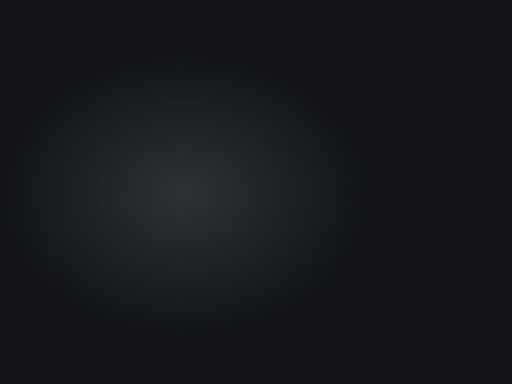
t = 0.00 s
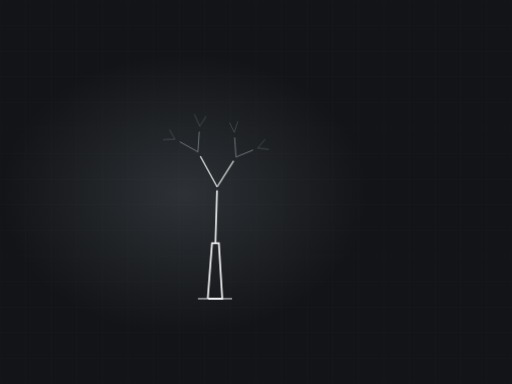
t = 2.44 s
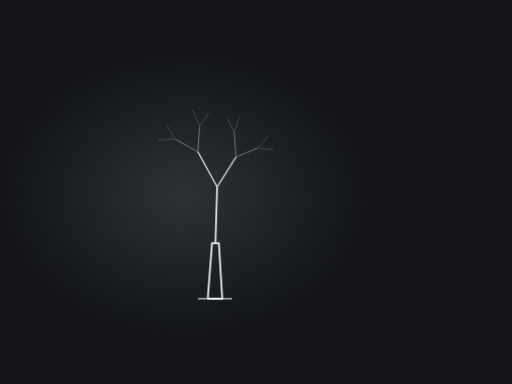
t = 3.04 s
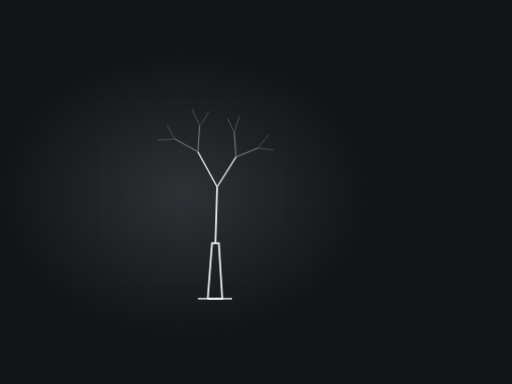
t = 5.00 s
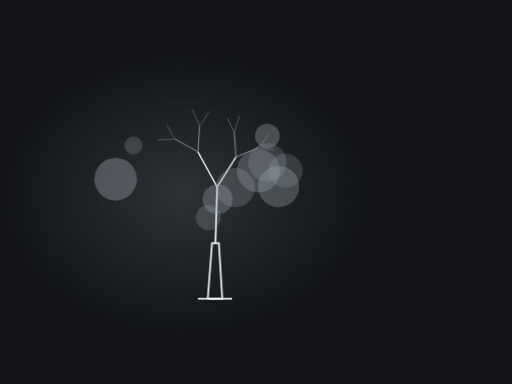
t = 6.81 s
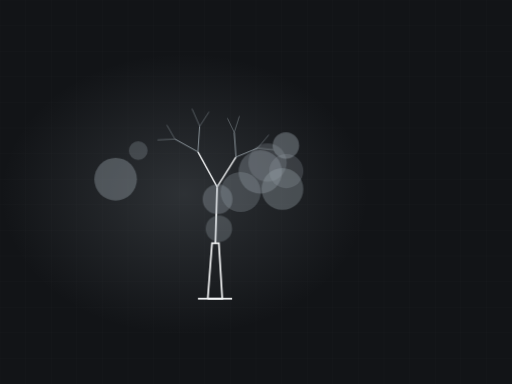
t = 8.16 s

The animated SVG that drew these frames (rendered in a browser with its animation timeline set to each time). Animation: 2 CSS @keyframes rules; frames cover the first 8.16 s, repeats indefinitely.

<svg xmlns="http://www.w3.org/2000/svg" viewBox="0 0 1200 900" width="1200" height="900" role="img" aria-label="Tree drawing itself, spreading habit"><defs><radialGradient id="glow"><stop offset="0%" stop-color="#9ba5ac" stop-opacity=".20"/><stop offset="100%" stop-color="#9ba5ac" stop-opacity="0"/></radialGradient></defs><style>.dw{stroke-dasharray:100;stroke-dashoffset:100;animation:dw 10.04s ease-in-out infinite}@keyframes dw{0%{stroke-dashoffset:100}24%{stroke-dashoffset:0}84%{stroke-dashoffset:0;opacity:1}95%{stroke-dashoffset:0;opacity:0}100%{stroke-dashoffset:100;opacity:0}}.leaf{opacity:0;animation:lf 10.04s ease-in-out infinite}@keyframes lf{0%,30%{opacity:0;transform:scale(.5)}48%{opacity:1;transform:scale(1)}84%{opacity:1}95%,100%{opacity:0}}@media (prefers-reduced-motion: reduce){*{animation:none!important}.dw{stroke-dashoffset:0!important}[class]{opacity:1!important}}</style><rect width="1200" height="900" fill="#121417"/><line x1="0" y1="0" x2="0" y2="900" stroke="#f4f5f6" stroke-width="1" opacity=".028"/><line x1="60" y1="0" x2="60" y2="900" stroke="#f4f5f6" stroke-width="1" opacity=".028"/><line x1="120" y1="0" x2="120" y2="900" stroke="#f4f5f6" stroke-width="1" opacity=".028"/><line x1="180" y1="0" x2="180" y2="900" stroke="#f4f5f6" stroke-width="1" opacity=".028"/><line x1="240" y1="0" x2="240" y2="900" stroke="#f4f5f6" stroke-width="1" opacity=".028"/><line x1="300" y1="0" x2="300" y2="900" stroke="#f4f5f6" stroke-width="1" opacity=".028"/><line x1="360" y1="0" x2="360" y2="900" stroke="#f4f5f6" stroke-width="1" opacity=".028"/><line x1="420" y1="0" x2="420" y2="900" stroke="#f4f5f6" stroke-width="1" opacity=".028"/><line x1="480" y1="0" x2="480" y2="900" stroke="#f4f5f6" stroke-width="1" opacity=".028"/><line x1="540" y1="0" x2="540" y2="900" stroke="#f4f5f6" stroke-width="1" opacity=".028"/><line x1="600" y1="0" x2="600" y2="900" stroke="#f4f5f6" stroke-width="1" opacity=".028"/><line x1="660" y1="0" x2="660" y2="900" stroke="#f4f5f6" stroke-width="1" opacity=".028"/><line x1="720" y1="0" x2="720" y2="900" stroke="#f4f5f6" stroke-width="1" opacity=".028"/><line x1="780" y1="0" x2="780" y2="900" stroke="#f4f5f6" stroke-width="1" opacity=".028"/><line x1="840" y1="0" x2="840" y2="900" stroke="#f4f5f6" stroke-width="1" opacity=".028"/><line x1="900" y1="0" x2="900" y2="900" stroke="#f4f5f6" stroke-width="1" opacity=".028"/><line x1="960" y1="0" x2="960" y2="900" stroke="#f4f5f6" stroke-width="1" opacity=".028"/><line x1="1020" y1="0" x2="1020" y2="900" stroke="#f4f5f6" stroke-width="1" opacity=".028"/><line x1="1080" y1="0" x2="1080" y2="900" stroke="#f4f5f6" stroke-width="1" opacity=".028"/><line x1="1140" y1="0" x2="1140" y2="900" stroke="#f4f5f6" stroke-width="1" opacity=".028"/><line x1="1200" y1="0" x2="1200" y2="900" stroke="#f4f5f6" stroke-width="1" opacity=".028"/><line x1="0" y1="0" x2="1200" y2="0" stroke="#f4f5f6" stroke-width="1" opacity=".028"/><line x1="0" y1="60" x2="1200" y2="60" stroke="#f4f5f6" stroke-width="1" opacity=".028"/><line x1="0" y1="120" x2="1200" y2="120" stroke="#f4f5f6" stroke-width="1" opacity=".028"/><line x1="0" y1="180" x2="1200" y2="180" stroke="#f4f5f6" stroke-width="1" opacity=".028"/><line x1="0" y1="240" x2="1200" y2="240" stroke="#f4f5f6" stroke-width="1" opacity=".028"/><line x1="0" y1="300" x2="1200" y2="300" stroke="#f4f5f6" stroke-width="1" opacity=".028"/><line x1="0" y1="360" x2="1200" y2="360" stroke="#f4f5f6" stroke-width="1" opacity=".028"/><line x1="0" y1="420" x2="1200" y2="420" stroke="#f4f5f6" stroke-width="1" opacity=".028"/><line x1="0" y1="480" x2="1200" y2="480" stroke="#f4f5f6" stroke-width="1" opacity=".028"/><line x1="0" y1="540" x2="1200" y2="540" stroke="#f4f5f6" stroke-width="1" opacity=".028"/><line x1="0" y1="600" x2="1200" y2="600" stroke="#f4f5f6" stroke-width="1" opacity=".028"/><line x1="0" y1="660" x2="1200" y2="660" stroke="#f4f5f6" stroke-width="1" opacity=".028"/><line x1="0" y1="720" x2="1200" y2="720" stroke="#f4f5f6" stroke-width="1" opacity=".028"/><line x1="0" y1="780" x2="1200" y2="780" stroke="#f4f5f6" stroke-width="1" opacity=".028"/><line x1="0" y1="840" x2="1200" y2="840" stroke="#f4f5f6" stroke-width="1" opacity=".028"/><line x1="0" y1="900" x2="1200" y2="900" stroke="#f4f5f6" stroke-width="1" opacity=".028"/><ellipse cx="432" cy="455" rx="430" ry="330" fill="url(#glow)"/><path class="dw" d="M464,700 L544,700" pathLength="100" stroke="#f4f5f6" stroke-width="4" fill="none" opacity=".45" style="animation-delay:0s"/><path class="dw" d="M487,700 L497,570 L513,570 L521,700 Z" pathLength="100" stroke="#f4f5f6" stroke-width="4" fill="none" style="animation-delay:.15s"/><path class="dw" d="M505,570 L509,438" pathLength="100" stroke="#f4f5f6" stroke-width="4.2" fill="none" opacity="0.89" style="animation-delay:0.45s"/><path class="dw" d="M509,438 L553,368" pathLength="100" stroke="#f4f5f6" stroke-width="3.2" fill="none" opacity="0.78" style="animation-delay:0.62s"/><path class="dw" d="M553,368 L604,347" pathLength="100" stroke="#9ba5ac" stroke-width="2.1" fill="none" opacity="0.67" style="animation-delay:0.79s"/><path class="dw" d="M604,347 L642,351" pathLength="100" stroke="#9ba5ac" stroke-width="1.1" fill="none" opacity="0.56" style="animation-delay:0.96s"/><path class="dw" d="M604,347 L630,316" pathLength="100" stroke="#9ba5ac" stroke-width="1.1" fill="none" opacity="0.56" style="animation-delay:0.96s"/><path class="dw" d="M553,368 L549,310" pathLength="100" stroke="#9ba5ac" stroke-width="2.1" fill="none" opacity="0.67" style="animation-delay:0.79s"/><path class="dw" d="M549,310 L561,272" pathLength="100" stroke="#9ba5ac" stroke-width="1.1" fill="none" opacity="0.56" style="animation-delay:0.96s"/><path class="dw" d="M549,310 L533,277" pathLength="100" stroke="#9ba5ac" stroke-width="1.1" fill="none" opacity="0.56" style="animation-delay:0.96s"/><path class="dw" d="M509,438 L464,356" pathLength="100" stroke="#f4f5f6" stroke-width="3.2" fill="none" opacity="0.78" style="animation-delay:0.62s"/><path class="dw" d="M464,356 L468,296" pathLength="100" stroke="#9ba5ac" stroke-width="2.1" fill="none" opacity="0.67" style="animation-delay:0.79s"/><path class="dw" d="M468,296 L490,262" pathLength="100" stroke="#9ba5ac" stroke-width="1.1" fill="none" opacity="0.56" style="animation-delay:0.96s"/><path class="dw" d="M468,296 L450,255" pathLength="100" stroke="#9ba5ac" stroke-width="1.1" fill="none" opacity="0.56" style="animation-delay:0.96s"/><path class="dw" d="M464,356 L410,326" pathLength="100" stroke="#9ba5ac" stroke-width="2.1" fill="none" opacity="0.67" style="animation-delay:0.79s"/><path class="dw" d="M410,326 L391,293" pathLength="100" stroke="#9ba5ac" stroke-width="1.1" fill="none" opacity="0.56" style="animation-delay:0.96s"/><path class="dw" d="M410,326 L369,328" pathLength="100" stroke="#9ba5ac" stroke-width="1.1" fill="none" opacity="0.56" style="animation-delay:0.96s"/><circle class="leaf" cx="271" cy="420" r="50" fill="#9ba5ac" fill-opacity="0.39" style="animation-delay:1.90s"/><circle class="leaf" cx="510" cy="467" r="35" fill="#9ba5ac" fill-opacity="0.34" style="animation-delay:1.96s"/><circle class="leaf" cx="627" cy="381" r="45" fill="#9ba5ac" fill-opacity="0.25" style="animation-delay:2.02s"/><circle class="leaf" cx="671" cy="401" r="40" fill="#9ba5ac" fill-opacity="0.24" style="animation-delay:2.08s"/><circle class="leaf" cx="610" cy="403" r="51" fill="#9ba5ac" fill-opacity="0.33" style="animation-delay:2.14s"/><circle class="leaf" cx="662" cy="443" r="49" fill="#9ba5ac" fill-opacity="0.35" style="animation-delay:2.20s"/><circle class="leaf" cx="564" cy="450" r="47" fill="#9ba5ac" fill-opacity="0.27" style="animation-delay:2.26s"/><circle class="leaf" cx="324" cy="353" r="22" fill="#9ba5ac" fill-opacity="0.28" style="animation-delay:2.32s"/><circle class="leaf" cx="513" cy="536" r="31" fill="#9ba5ac" fill-opacity="0.29" style="animation-delay:2.38s"/><circle class="leaf" cx="670" cy="341" r="31" fill="#9ba5ac" fill-opacity="0.41" style="animation-delay:2.44s"/></svg>
